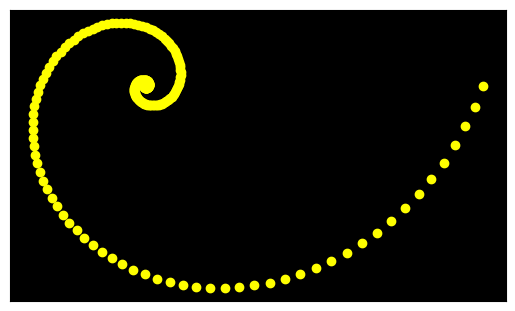

This figure's Python source:
# -*- coding: utf-8 -*-
"""
Created on Tue Oct 20 10:37:02 2020

[redacted]
"""

import numpy as np
import matplotlib.pyplot as plt

gamma = 1.79 
num = np.linspace(0,5,500) 
x = gamma**(4*num)*np.cos(2*np.pi*num) 
y = gamma**(4*num)*np.sin(2*np.pi*num) 
plt.plot(x,y,'o',color='yellow',markeredgecolor='yellow') 
ax = plt.gca()   # stands for get-current-axes 
ax.set_aspect('equal') 
ax.xaxis.set_visible(False) 
ax.yaxis.set_visible(False) 
ax.set_facecolor("black")


def sum_average(l):
    return sum(l), sum(l)/len(l)

l = [5.75, 5.37, 2.45, 8.22, 7.45, 1.89, 3.82, 2.49]
summe, mean = sum_average(l)
print(int(summe * mean))